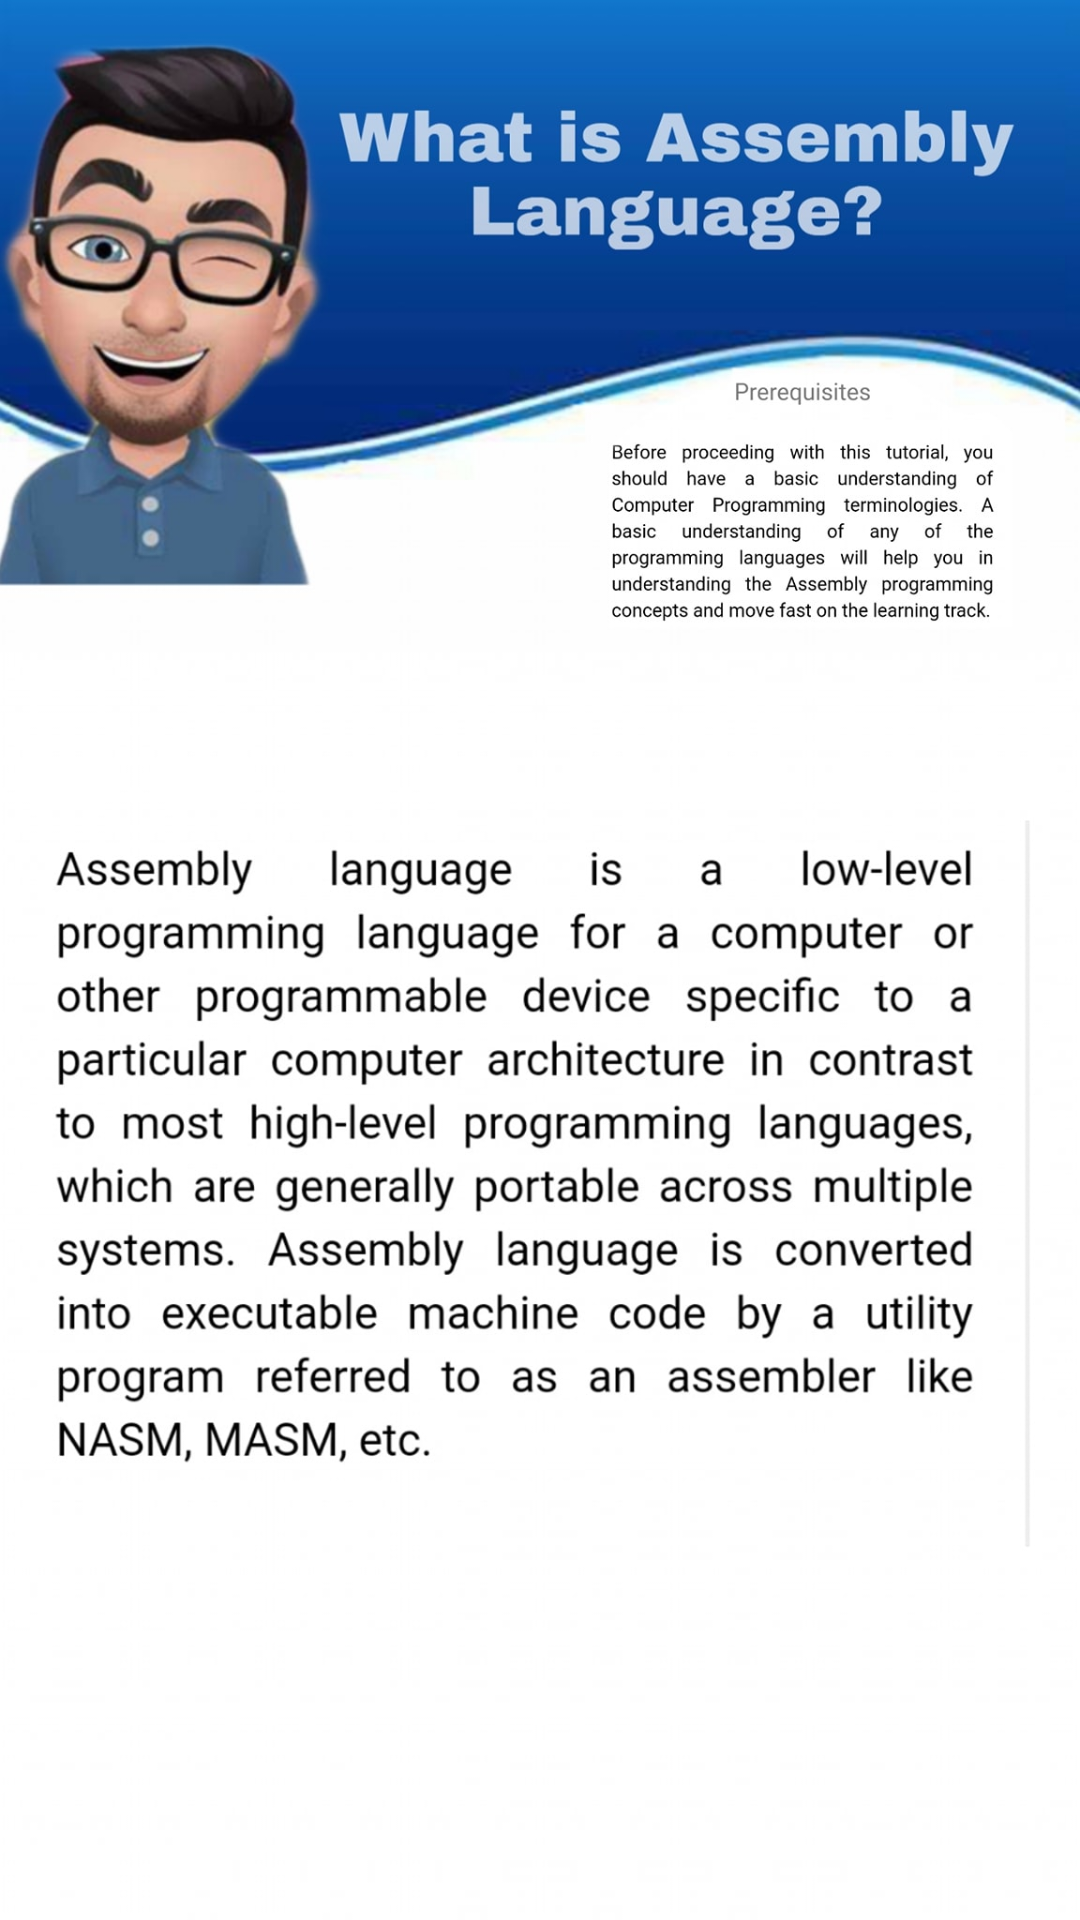

Layout XML and referenced resources for this Android screen:
<!-- AndroidManifest.xml: application theme AppTheme -->
<!-- res/layout/activity_a_page1.xml -->
<?xml version="1.0" encoding="utf-8"?>
<LinearLayout xmlns:android="http://schemas.android.com/apk/res/android"
    xmlns:app="http://schemas.android.com/apk/res-auto"
    xmlns:tools="http://schemas.android.com/tools"
    android:layout_width="match_parent"
    android:layout_height="match_parent"
    tools:context=".aPage1"
    android:orientation="vertical"
    android:background="@drawable/a1">
    <LinearLayout
        android:layout_width="match_parent"
        android:layout_height="wrap_content"
        android:layout_gravity="top"
        android:id="@+id/lay1"
        android:paddingBottom="280dp"
        android:orientation="horizontal"
        android:paddingRight="15dp"
        android:gravity="right">
        <Button
            android:layout_width="30dp"
            android:layout_height="50dp"
            android:background="@drawable/selector"
            android:gravity="right"
            android:id="@+id/selector"
            android:paddingRight="20dp"
            />
    </LinearLayout>

    <LinearLayout
        android:layout_width="match_parent"
        android:layout_height="320dp"
        android:layout_gravity="bottom"
        android:paddingTop="180dp"
        android:orientation="horizontal"
        android:paddingRight="15dp"
        >
        <LinearLayout
            android:layout_width="wrap_content"
            android:layout_height="wrap_content"
            android:layout_gravity="left"
            android:paddingLeft="40dp"
            android:orientation="vertical">

        </LinearLayout>
        <LinearLayout
            android:layout_width="wrap_content"
            android:layout_height="wrap_content"
            android:layout_gravity="right"
            android:gravity="right"
            android:paddingLeft="300dp"
            ></LinearLayout>

        <Button
            android:id="@+id/next"
            android:layout_width="30dp"
            android:layout_height="50dp"

            android:background="@drawable/left"
            android:gravity="center"
            android:paddingRight="20dp" />
    </LinearLayout>


</LinearLayout>
<!-- resources referenced by this layout -->
<resources>
  <!-- drawable a1: jpg bitmap (drawable, 207139 bytes) -->
  <style name="AppTheme" parent="Theme.AppCompat.Light.NoActionBar">
          
          <item name="colorPrimary">@color/colorPrimary</item>
          <item name="colorPrimaryDark">@color/colorPrimaryDark</item>
          <item name="colorAccent">@color/colorAccent</item>
      </style>
  <color name="colorPrimary">#008577</color>
  <color name="colorPrimaryDark">#233ED8</color>
  <color name="colorAccent">#D81B60</color>
</resources>
